2-way image classification set "images" from GitHub (rutwik1440/Transfer_Learning_ML); label vocabulary: rabbit, squirrel.

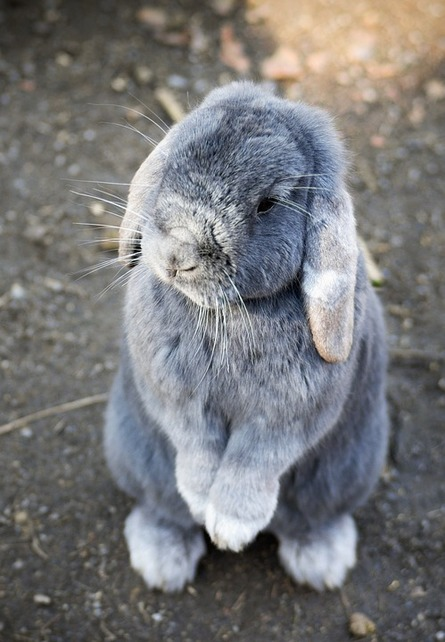
Label: rabbit

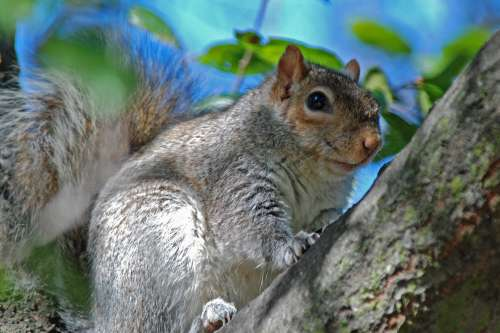
Label: squirrel

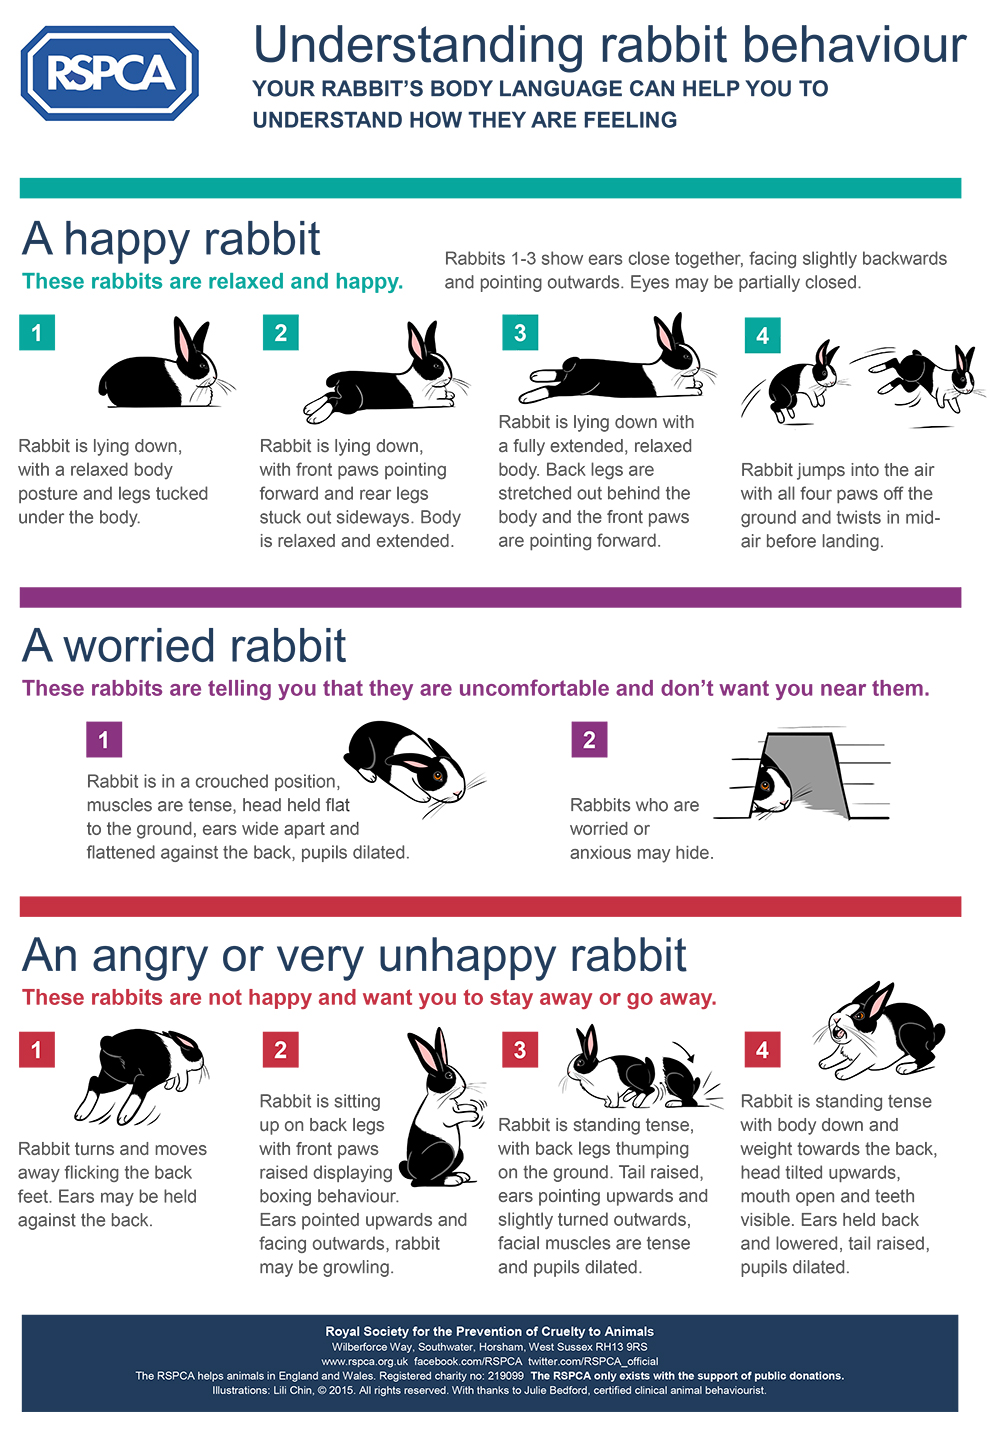
Label: rabbit

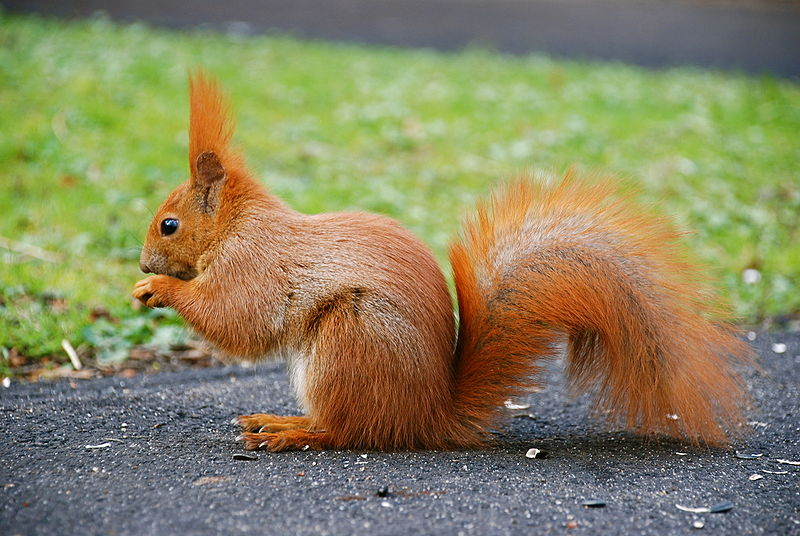
Label: squirrel

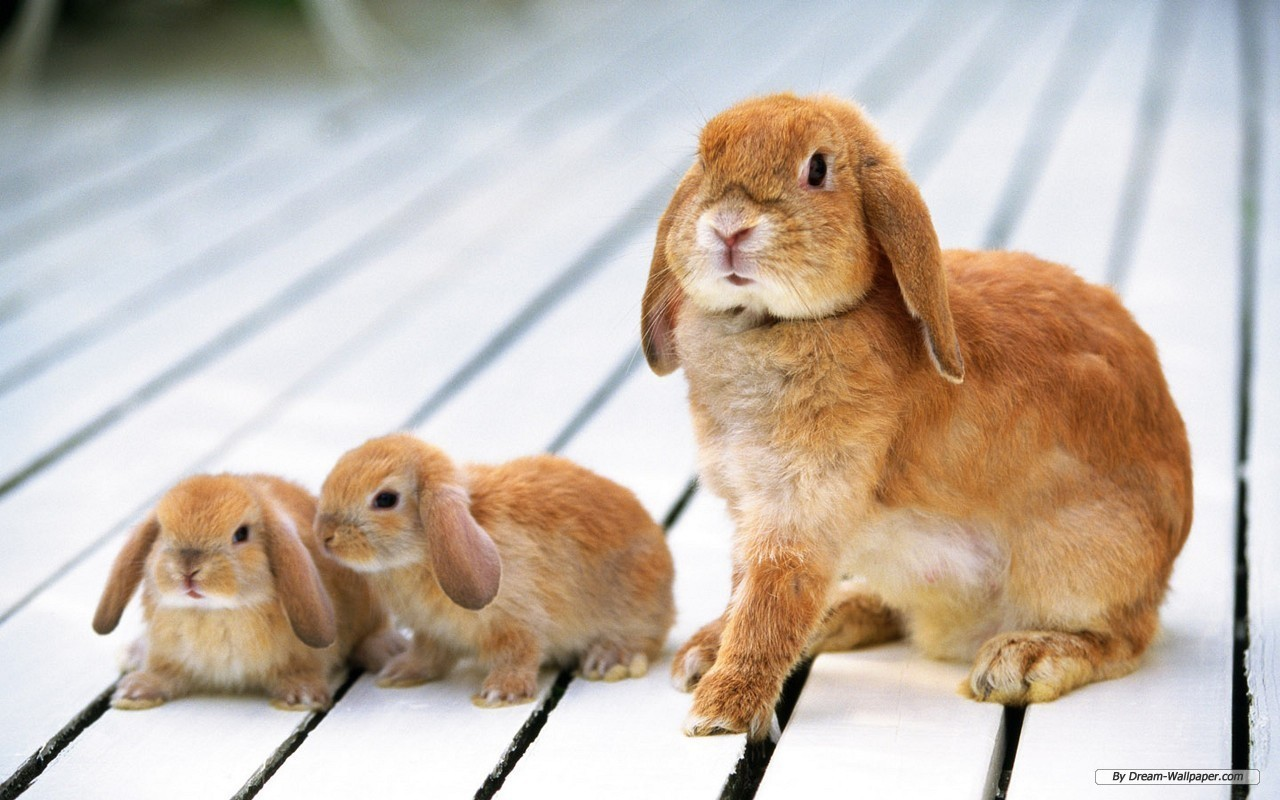
Label: rabbit

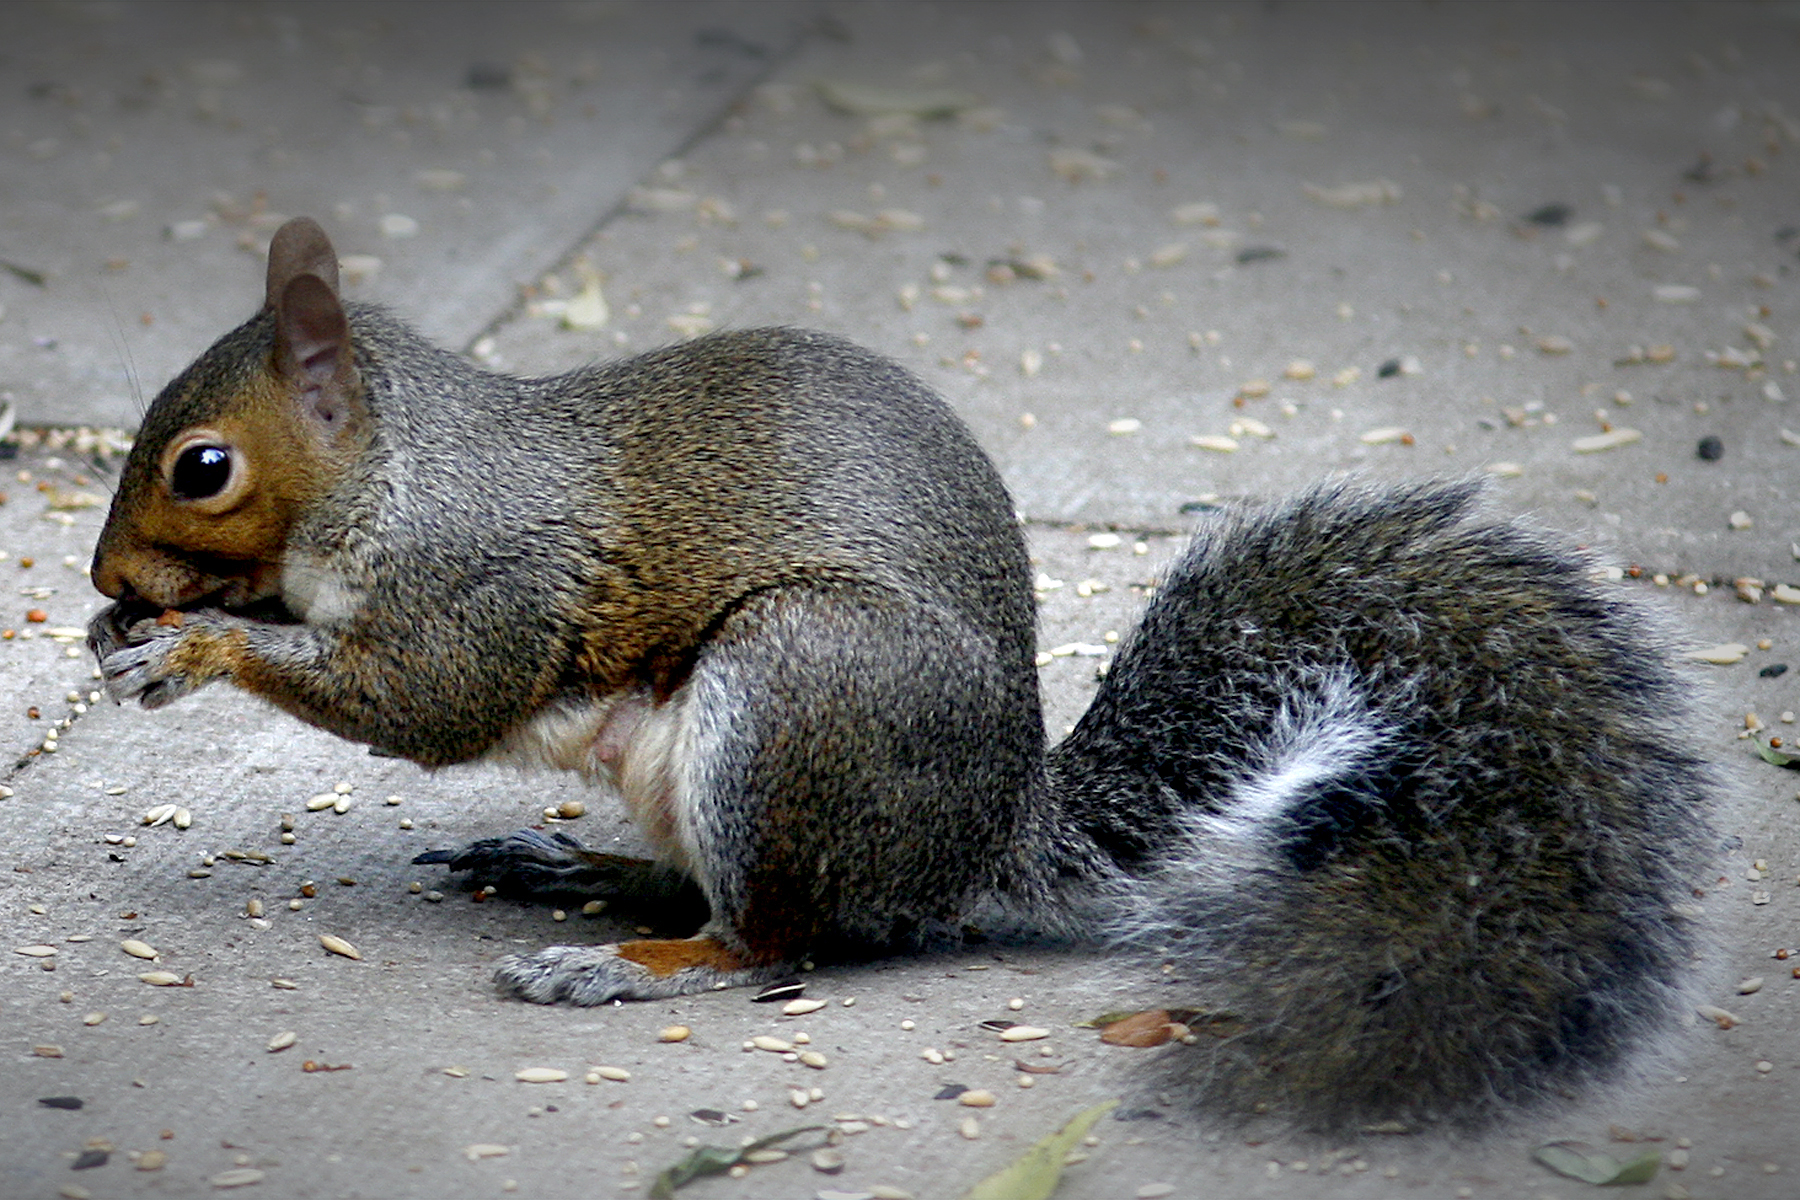
Label: squirrel
